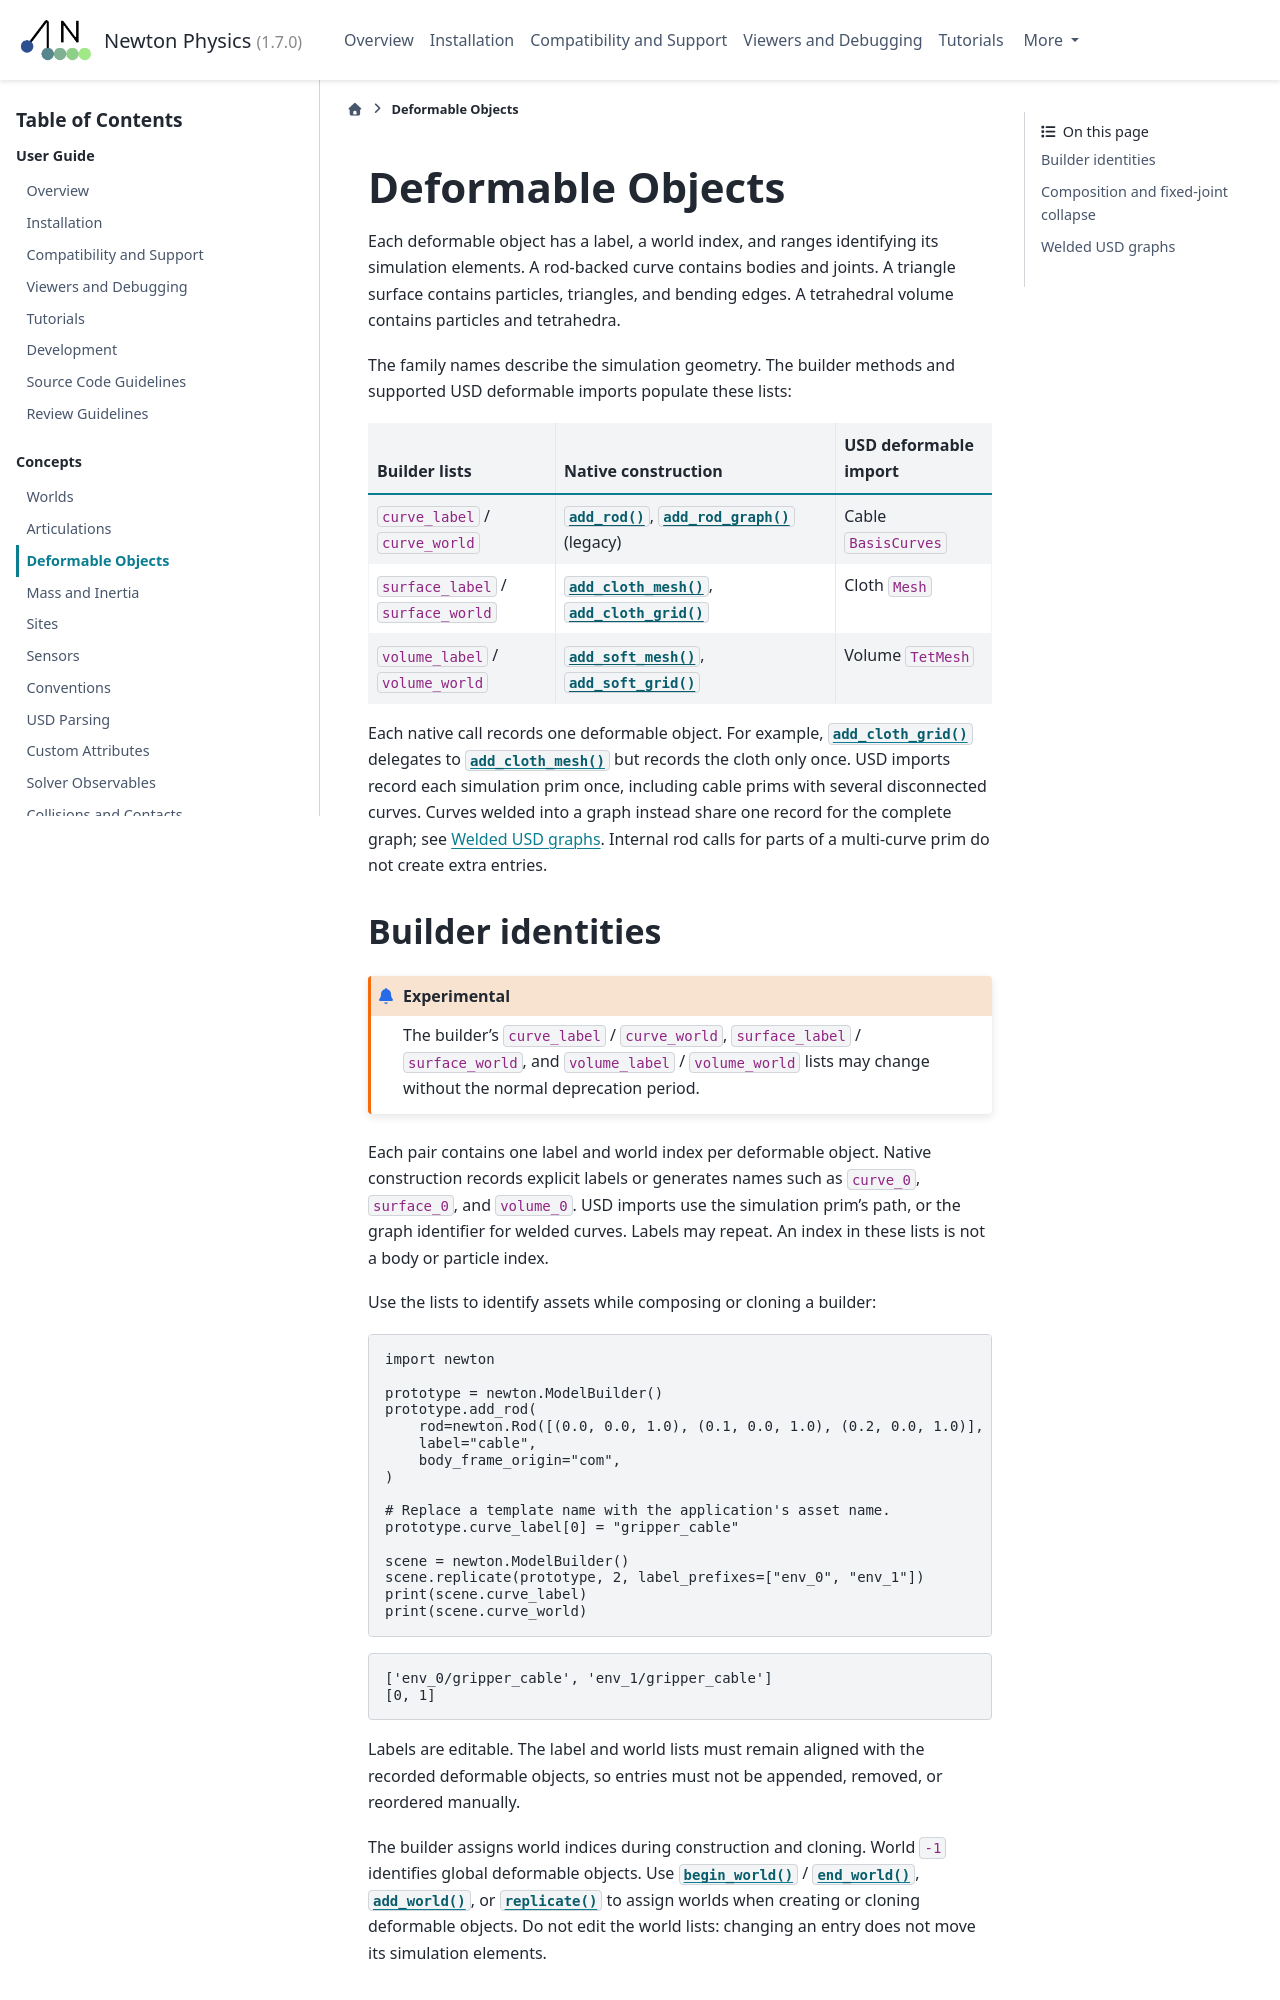

repository: Felipe-Tommaselli/newton · page: latest/concepts/deformable_objects.html · generator: sphinx

.. SPDX-FileCopyrightText: Copyright (c) 2026 The Newton Developers
.. SPDX-License-Identifier: CC-BY-4.0

.. _deformable-objects:

Deformable Objects
==================

Each deformable object has a label, a world index, and ranges identifying its
simulation elements. A rod-backed curve contains bodies and joints. A triangle
surface contains particles, triangles, and bending edges. A tetrahedral volume
contains particles and tetrahedra.

The family names describe the simulation geometry. The builder methods and
supported USD deformable imports populate these lists:

.. list-table::
   :header-rows: 1
   :widths: 30 45 25

   * - Builder lists
     - Native construction
     - USD deformable import
   * - ``curve_label`` / ``curve_world``
     - :meth:`~newton.ModelBuilder.add_rod`, :meth:`~newton.ModelBuilder.add_rod_graph` (legacy)
     - Cable ``BasisCurves``
   * - ``surface_label`` / ``surface_world``
     - :meth:`~newton.ModelBuilder.add_cloth_mesh`, :meth:`~newton.ModelBuilder.add_cloth_grid`
     - Cloth ``Mesh``
   * - ``volume_label`` / ``volume_world``
     - :meth:`~newton.ModelBuilder.add_soft_mesh`, :meth:`~newton.ModelBuilder.add_soft_grid`
     - Volume ``TetMesh``

Each native call records one deformable object. For example,
:meth:`~newton.ModelBuilder.add_cloth_grid` delegates to
:meth:`~newton.ModelBuilder.add_cloth_mesh` but records the cloth only once.
USD imports record each simulation prim once, including cable prims with several
disconnected curves. Curves welded into a graph instead share one record for the
complete graph; see :ref:`deformable-objects-welded-usd-graphs`. Internal rod calls
for parts of a multi-curve prim do not create extra entries.

Builder identities
------------------

.. experimental::

   The builder's ``curve_label`` / ``curve_world``, ``surface_label`` /
   ``surface_world``, and ``volume_label`` / ``volume_world`` lists may change
   without the normal deprecation period.

Each pair contains one label and world index per deformable object. Native
construction records explicit labels or generates names such as ``curve_0``,
``surface_0``, and ``volume_0``. USD imports use the simulation prim's path, or
the graph identifier for welded curves.
Labels may repeat. An index in these lists is not a body or particle index.

Use the lists to identify assets while composing or cloning a builder:

.. testcode::

   import newton

   prototype = newton.ModelBuilder()
   prototype.add_rod(
       rod=newton.Rod([(0.0, 0.0, 1.0), (0.1, 0.0, 1.0), (0.2, 0.0, 1.0)], radius=0.02),
       label="cable",
       body_frame_origin="com",
   )

   # Replace a template name with the application's asset name.
   prototype.curve_label[0] = "gripper_cable"

   scene = newton.ModelBuilder()
   scene.replicate(prototype, 2, label_prefixes=["env_0", "env_1"])
   print(scene.curve_label)
   print(scene.curve_world)

.. testoutput::

   ['env_0/gripper_cable', 'env_1/gripper_cable']
   [0, 1]

Labels are editable. The label and world lists must remain aligned with the
recorded deformable objects, so entries must not be appended, removed, or
reordered manually.

The builder assigns world indices during construction and cloning.
World ``-1`` identifies global deformable objects.
Use :meth:`~newton.ModelBuilder.begin_world` / :meth:`~newton.ModelBuilder.end_world`,
:meth:`~newton.ModelBuilder.add_world`, or :meth:`~newton.ModelBuilder.replicate`
to assign worlds when creating or cloning deformable objects. Do not edit the
world lists: changing an entry does not move its simulation elements.
